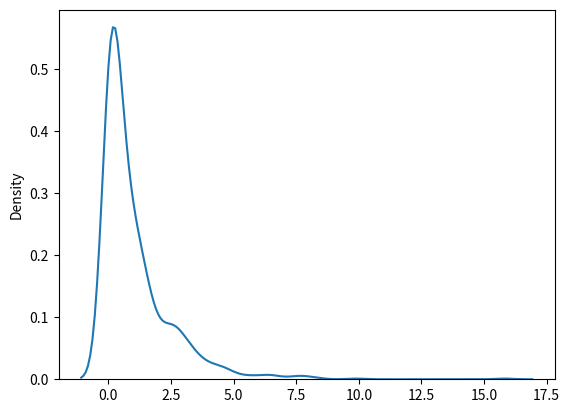

The script that saved this image: (Note: this script raises an exception after producing the figure.)
'''
Chi Square Distribution:

Chi Square distribution is used as a basis to verify the hypothesis.

It has two parameters:

df - (degree of freedom).

size - The shape of the returned array.

Example:

Draw out a sample for chi squared distribution with degree of freedom 2 with size 2x3:
'''
from numpy import random

x = random.chisquare(df=2, size=(2, 3))

print(x)
'''
Visualization of Chi Square Distribution:

Example:

'''
from numpy import random
import matplotlib.pyplot as plt
import seaborn as sns

sns.distplot(random.chisquare(df=1, size=1000), hist=False)

plt.show()
Result
